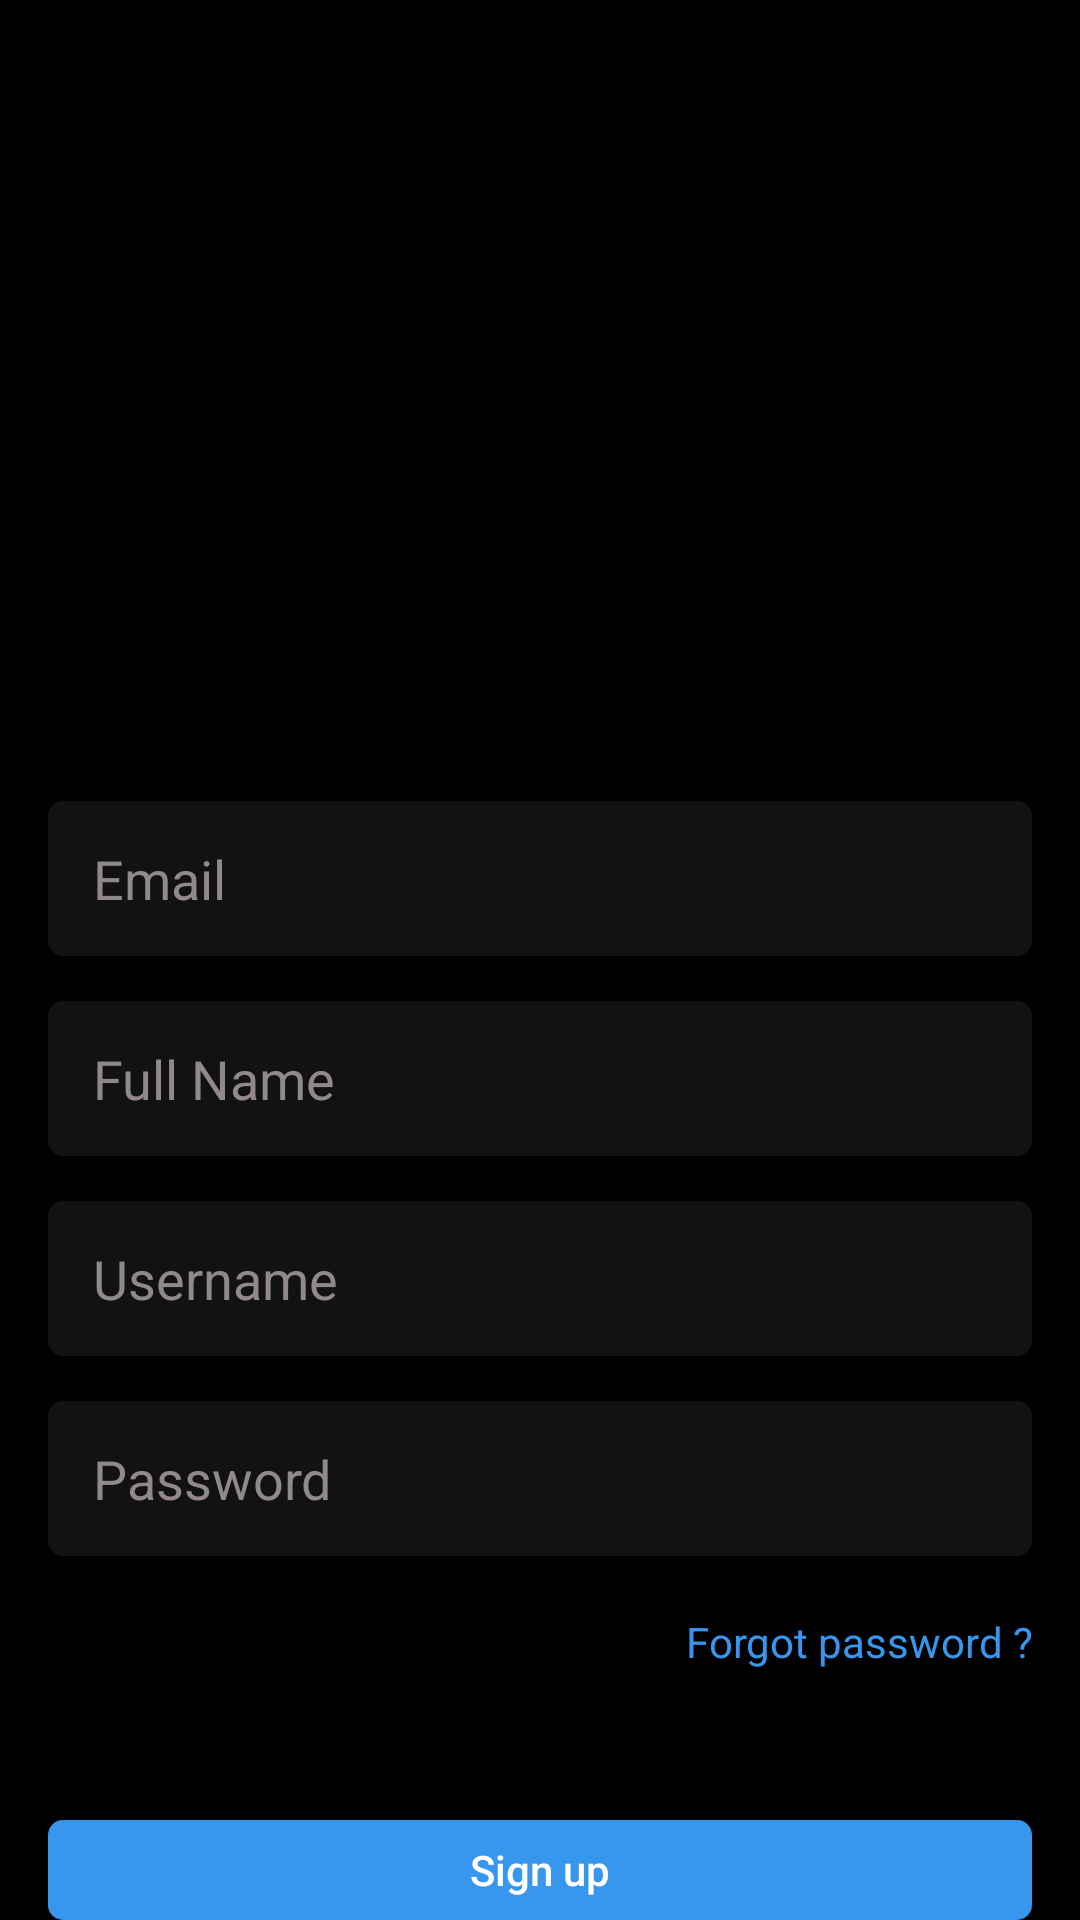

Here is an Android app screen rendered from its layout file. Give the layout XML and the strings, colors and styles it references.
<!-- AndroidManifest.xml: application theme Theme.Javaappversion21 -->
<!-- res/layout/activity_signup.xml -->
<?xml version="1.0" encoding="utf-8"?>
<LinearLayout xmlns:android="http://schemas.android.com/apk/res/android"
    xmlns:app="http://schemas.android.com/apk/res-auto"
    xmlns:tools="http://schemas.android.com/tools"
    android:layout_width="match_parent"
    android:layout_height="match_parent"
    tools:context=".Activities.Login_Activity"
    android:background="@color/black"
    android:orientation="vertical"
    >

    <ImageView
        android:id="@+id/imageView"
        android:layout_width="182dp"
        android:layout_height="60dp"
        android:layout_marginTop="168dp"
        android:layout_gravity="center"
        android:background="@drawable/instagram_txt"
        />

    <LinearLayout
        android:layout_width="match_parent"
        android:layout_height="wrap_content"
        android:layout_marginTop="39dp"
        android:gravity="center"
        android:orientation="vertical"
        app:layout_constraintBottom_toBottomOf="parent"
        app:layout_constraintEnd_toEndOf="parent"
        app:layout_constraintStart_toStartOf="parent"
        app:layout_constraintTop_toTopOf="parent">



        <EditText
            android:id="@+id/editTextText"
            android:layout_width="match_parent"
            android:layout_height="wrap_content"
            android:layout_marginStart="16dp"
            android:layout_marginBottom="15dp"
            android:layout_marginEnd="16dp"
            android:paddingStart="15dp"
            android:paddingTop="13.5dp"
            android:paddingBottom="13.5dp"

            android:background="@drawable/background_grey"
            android:ems="10"
            android:inputType="textEmailAddress"
            android:text="Email"
            android:textColor="#918989"


            />

        <EditText
            android:id="@+id/editTextT121111extPassword"
            android:layout_width="match_parent"
            android:layout_height="wrap_content"
            android:layout_marginStart="16dp"
            android:layout_marginEnd="16dp"
            android:layout_marginBottom="15dp"
            android:paddingStart="15dp"
            android:paddingTop="13.5dp"
            android:paddingBottom="13.5dp"
            android:background="@drawable/background_grey"
            android:ems="10"
            android:hint="Full Name"
            android:textColorHint="#918989"
            android:inputType="textPassword" />

        <EditText
            android:id="@+id/editTextTe21111xtPassword"
            android:layout_width="match_parent"
            android:layout_height="wrap_content"
            android:layout_marginStart="16dp"
            android:layout_marginEnd="16dp"
            android:layout_marginBottom="15dp"
            android:paddingStart="15dp"
            android:paddingTop="13.5dp"
            android:paddingBottom="13.5dp"
            android:background="@drawable/background_grey"
            android:ems="10"
            android:hint="Username"
            android:textColorHint="#918989"
            android:inputType="text" />

        <EditText
            android:id="@+id/editTextText21Password"
            android:layout_width="match_parent"
            android:layout_height="wrap_content"
            android:layout_marginStart="16dp"
            android:layout_marginEnd="16dp"
            android:paddingStart="15dp"
            android:paddingTop="13.5dp"
            android:paddingBottom="13.5dp"
            android:background="@drawable/background_grey"
            android:ems="10"
            android:hint="Password"
            android:textColorHint="#918989"
            android:inputType="textPassword" />

        <TextView
            android:id="@+id/textView"
            android:layout_width="wrap_content"
            android:layout_height="wrap_content"
            android:layout_marginTop="19dp"
            android:layout_marginEnd="16dp"
            android:layout_gravity="right"

            android:gravity="right"
            android:text="@string/forgot_password"
            android:textColor="#3797EF"
            />

        <Button
            android:id="@+id/signUpButton"
            android:layout_width="match_parent"
            android:layout_height="wrap_content"
            android:layout_marginTop="50dp"
            android:layout_marginStart="16dp"
            android:layout_marginEnd="16dp"
            android:background="@drawable/background_blue"
            android:text="Sign up"
            android:textAllCaps="false"
            android:textColor="#fff"
            />




    </LinearLayout>

    <TextView
        android:id="@+id/textView2"
        android:layout_width="wrap_content"
        android:layout_height="wrap_content"
        android:layout_marginTop="41dp"
        android:text="By signing up , you agree to our"
        android:layout_gravity="center"
        android:textColor="#918989"
        />

    <LinearLayout
        android:layout_width="wrap_content"
        android:layout_height="wrap_content"
        android:layout_gravity="center"
        >

        <TextView
            android:id="@+id/textView13"
            android:layout_width="wrap_content"
            android:layout_height="wrap_content"
            android:layout_gravity="center"
            android:text="Terms"

            android:textColor="#918989"
            />
        <TextView
            android:id="@+id/textView23"
            android:layout_width="wrap_content"
            android:layout_height="wrap_content"
            android:layout_gravity="center"
            android:text=" &amp; "

            android:textColor="#918989"
            />
        <TextView
            android:id="@+id/signUp"
            android:layout_width="wrap_content"
            android:layout_height="wrap_content"
            android:layout_gravity="center"
            android:text="Privacy Policy"


            android:textColor="#3797EF"
            />

    </LinearLayout>

    <LinearLayout
        android:layout_width="wrap_content"
        android:layout_height="wrap_content"
        android:layout_gravity="center"
        android:layout_marginTop="70dp"
        >

        <TextView
            android:id="@+id/textView4513"
            android:layout_width="wrap_content"
            android:layout_height="wrap_content"
            android:layout_gravity="center"
            android:text="Have an account? "

            android:textColor="#918989"
            />

        <TextView
            android:id="@+id/textView434"
            android:layout_width="wrap_content"
            android:layout_height="wrap_content"
            android:layout_gravity="center"
            android:text="Log in"


            android:textColor="#3797EF"
            />

    </LinearLayout>



</LinearLayout>
<!-- resources referenced by this layout -->
<resources>
  <!-- drawable background_blue (drawable) -->
  <?xml version="1.0" encoding="utf-8"?>
  <selector xmlns:android="http://schemas.android.com/apk/res/android">
  <item>
  
      <shape android:shape="rectangle">
          <corners android:radius="5dp" />
          <solid android:color="#3797EF" />
      </shape>
  
  
  </item>
  </selector>
  <!-- drawable background_grey (drawable) -->
  <?xml version="1.0" encoding="utf-8"?>
  <selector xmlns:android="http://schemas.android.com/apk/res/android">
      <item>
  
          <shape android:shape="rectangle">
              <corners android:radius="5dp" />
              <solid android:color="#121212" />
          </shape>
          
  
      </item>
  </selector>
  <string name="forgot_password">Forgot password ?</string>
  <style name="Theme.Javaappversion21" parent="Base.Theme.Javaappversion21" />
  <style name="Base.Theme.Javaappversion21" parent="Theme.AppCompat.DayNight.NoActionBar">
          
          
      </style>
  <!-- not gathered from this repository: default colours our renderer supplied (Android Studio template values) -->
  <color name="black">#FF000000</color>
</resources>
